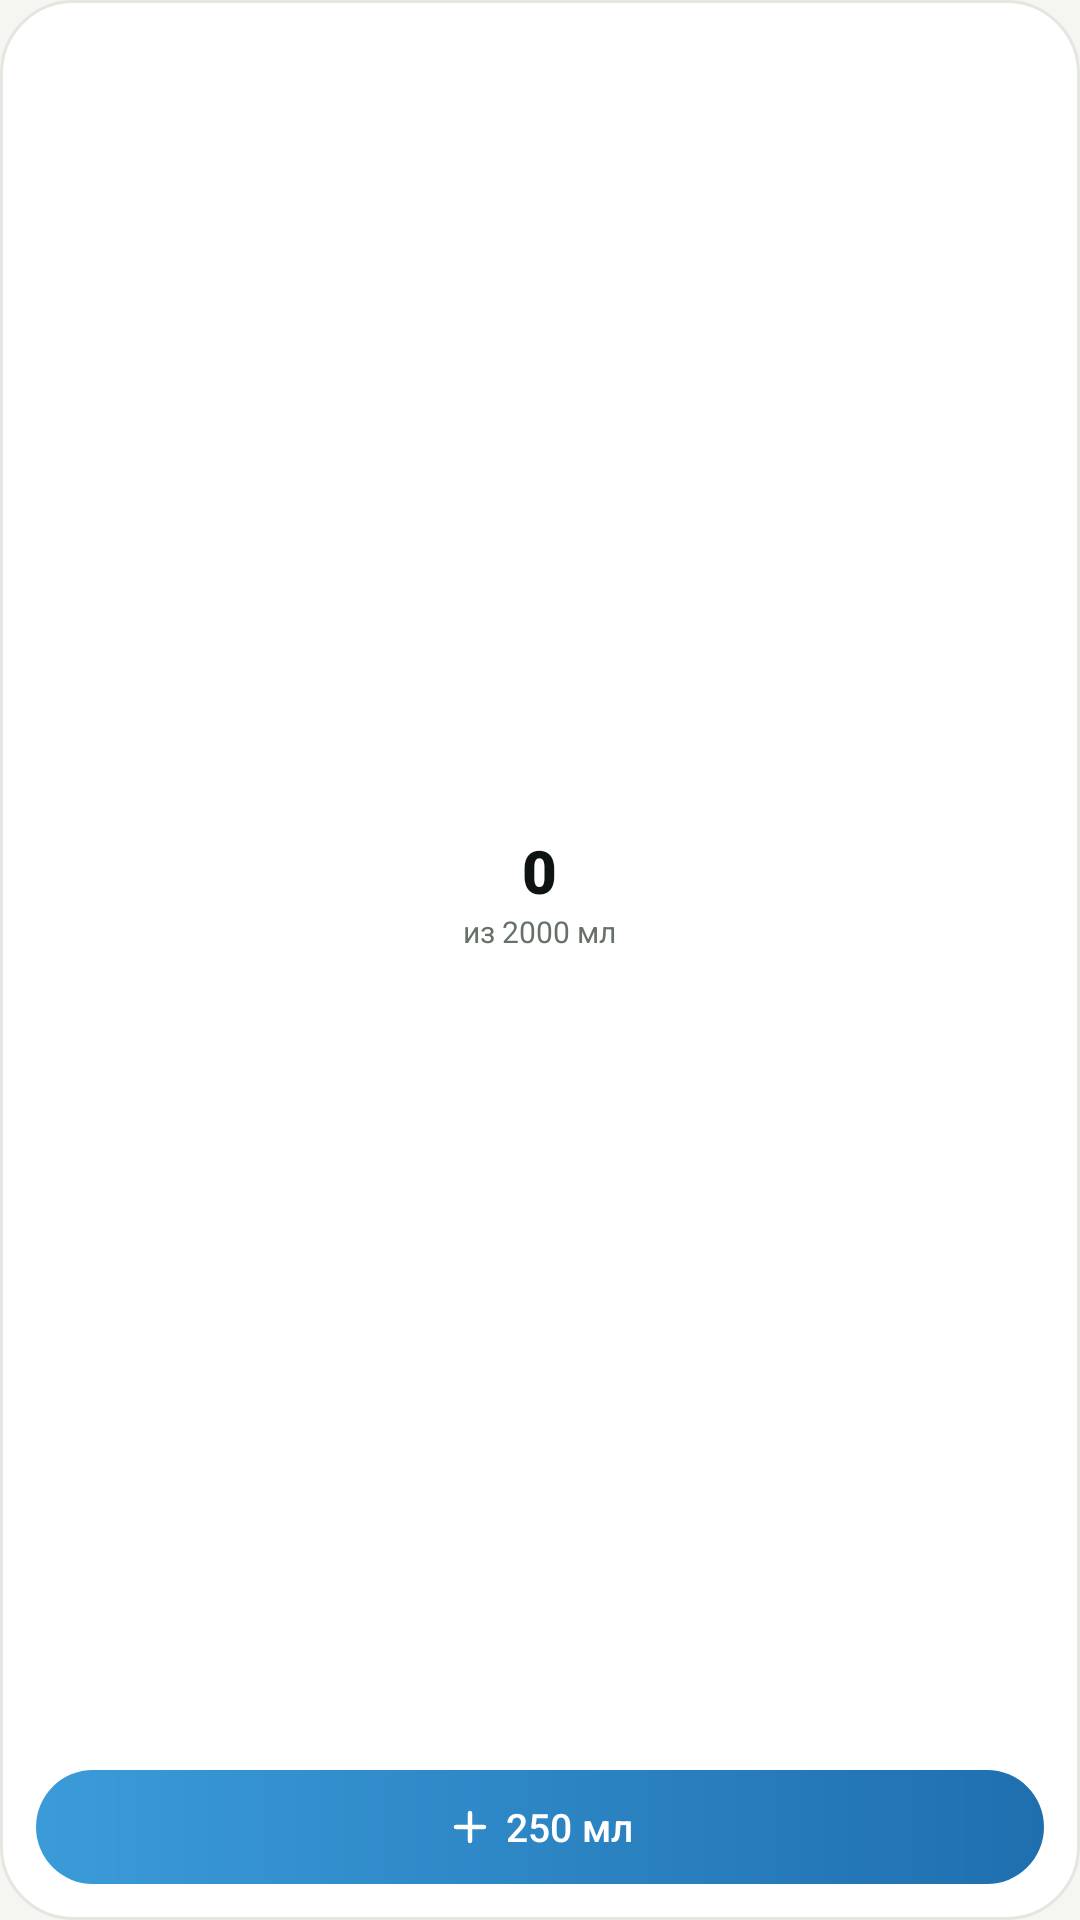

This screen was rendered from an Android layout file. Write that file and the resources it references.
<!-- AndroidManifest.xml: application theme AppTheme -->
<!-- res/layout/widget_water.xml -->
<?xml version="1.0" encoding="utf-8"?>
<LinearLayout xmlns:android="http://schemas.android.com/apk/res/android"
    android:id="@+id/widget_root"
    android:layout_width="match_parent"
    android:layout_height="match_parent"
    android:background="@drawable/widget_card_bg"
    android:gravity="center_horizontal"
    android:orientation="vertical"
    android:padding="12dp">

    <FrameLayout
        android:layout_width="match_parent"
        android:layout_height="0dp"
        android:layout_weight="1">

        <ImageView
            android:id="@+id/w_ring"
            android:layout_width="match_parent"
            android:layout_height="match_parent"
            android:contentDescription="@null"
            android:scaleType="fitCenter" />

        <LinearLayout
            android:layout_width="wrap_content"
            android:layout_height="wrap_content"
            android:layout_gravity="center"
            android:gravity="center_horizontal"
            android:orientation="vertical">

            <TextView
                android:id="@+id/w_water_ml"
                android:layout_width="wrap_content"
                android:layout_height="wrap_content"
                android:fontFamily="sans-serif-black"
                android:maxLines="1"
                android:text="0"
                android:textColor="@color/widget_text"
                android:textSize="20sp" />

            <TextView
                android:id="@+id/w_water_norm"
                android:layout_width="wrap_content"
                android:layout_height="wrap_content"
                android:maxLines="1"
                android:text="из 2000 мл"
                android:textColor="@color/widget_muted"
                android:textSize="10sp" />
        </LinearLayout>
    </FrameLayout>

    <LinearLayout
        android:id="@+id/w_btn_water"
        android:layout_width="match_parent"
        android:layout_height="38dp"
        android:layout_marginTop="8dp"
        android:background="@drawable/widget_pill_water"
        android:gravity="center"
        android:orientation="horizontal">

        <ImageView
            android:layout_width="16dp"
            android:layout_height="16dp"
            android:contentDescription="@null"
            android:src="@drawable/ic_w_plus" />

        <TextView
            android:layout_width="wrap_content"
            android:layout_height="wrap_content"
            android:layout_marginStart="4dp"
            android:fontFamily="sans-serif-medium"
            android:text="250 мл"
            android:textColor="#FFFFFFFF"
            android:textSize="13sp" />
    </LinearLayout>
</LinearLayout>
<!-- resources referenced by this layout -->
<resources>
  <color name="widget_muted">#FF667169</color>
  <color name="widget_text">#FF0D1411</color>
  <!-- drawable ic_w_plus (drawable) -->
  <?xml version="1.0" encoding="utf-8"?>
  <vector xmlns:android="http://schemas.android.com/apk/res/android"
      android:width="24dp" android:height="24dp"
      android:viewportWidth="24" android:viewportHeight="24">
      <path
          android:pathData="M12,5v14 M5,12h14"
          android:strokeColor="#FFFFFFFF"
          android:strokeWidth="2.2"
          android:strokeLineCap="round"
          android:strokeLineJoin="round"
          android:fillColor="#00000000" />
  </vector>
  <!-- drawable widget_card_bg (drawable) -->
  <?xml version="1.0" encoding="utf-8"?>
  <shape xmlns:android="http://schemas.android.com/apk/res/android" android:shape="rectangle">
      <solid android:color="@color/widget_surface" />
      <corners android:radius="@dimen/widget_radius" />
      <stroke android:width="1dp" android:color="@color/widget_stroke" />
  </shape>
  <!-- drawable widget_pill_water (drawable) -->
  <?xml version="1.0" encoding="utf-8"?>
  <shape xmlns:android="http://schemas.android.com/apk/res/android" android:shape="rectangle">
      <gradient android:angle="0" android:startColor="#3B9BD9" android:endColor="#1F6FAF" />
      <corners android:radius="999dp" />
  </shape>
  <style name="AppTheme" parent="android:style/Theme.Material.Light.NoActionBar">
          <item name="android:windowBackground">@color/nutri_background</item>
      </style>
  <color name="widget_surface">#FFFFFFFF</color>
  <dimen name="widget_radius">24dp</dimen>
  <color name="widget_stroke">#FFE2E7E0</color>
  <color name="nutri_background">#FFF5F6F2</color>
</resources>
